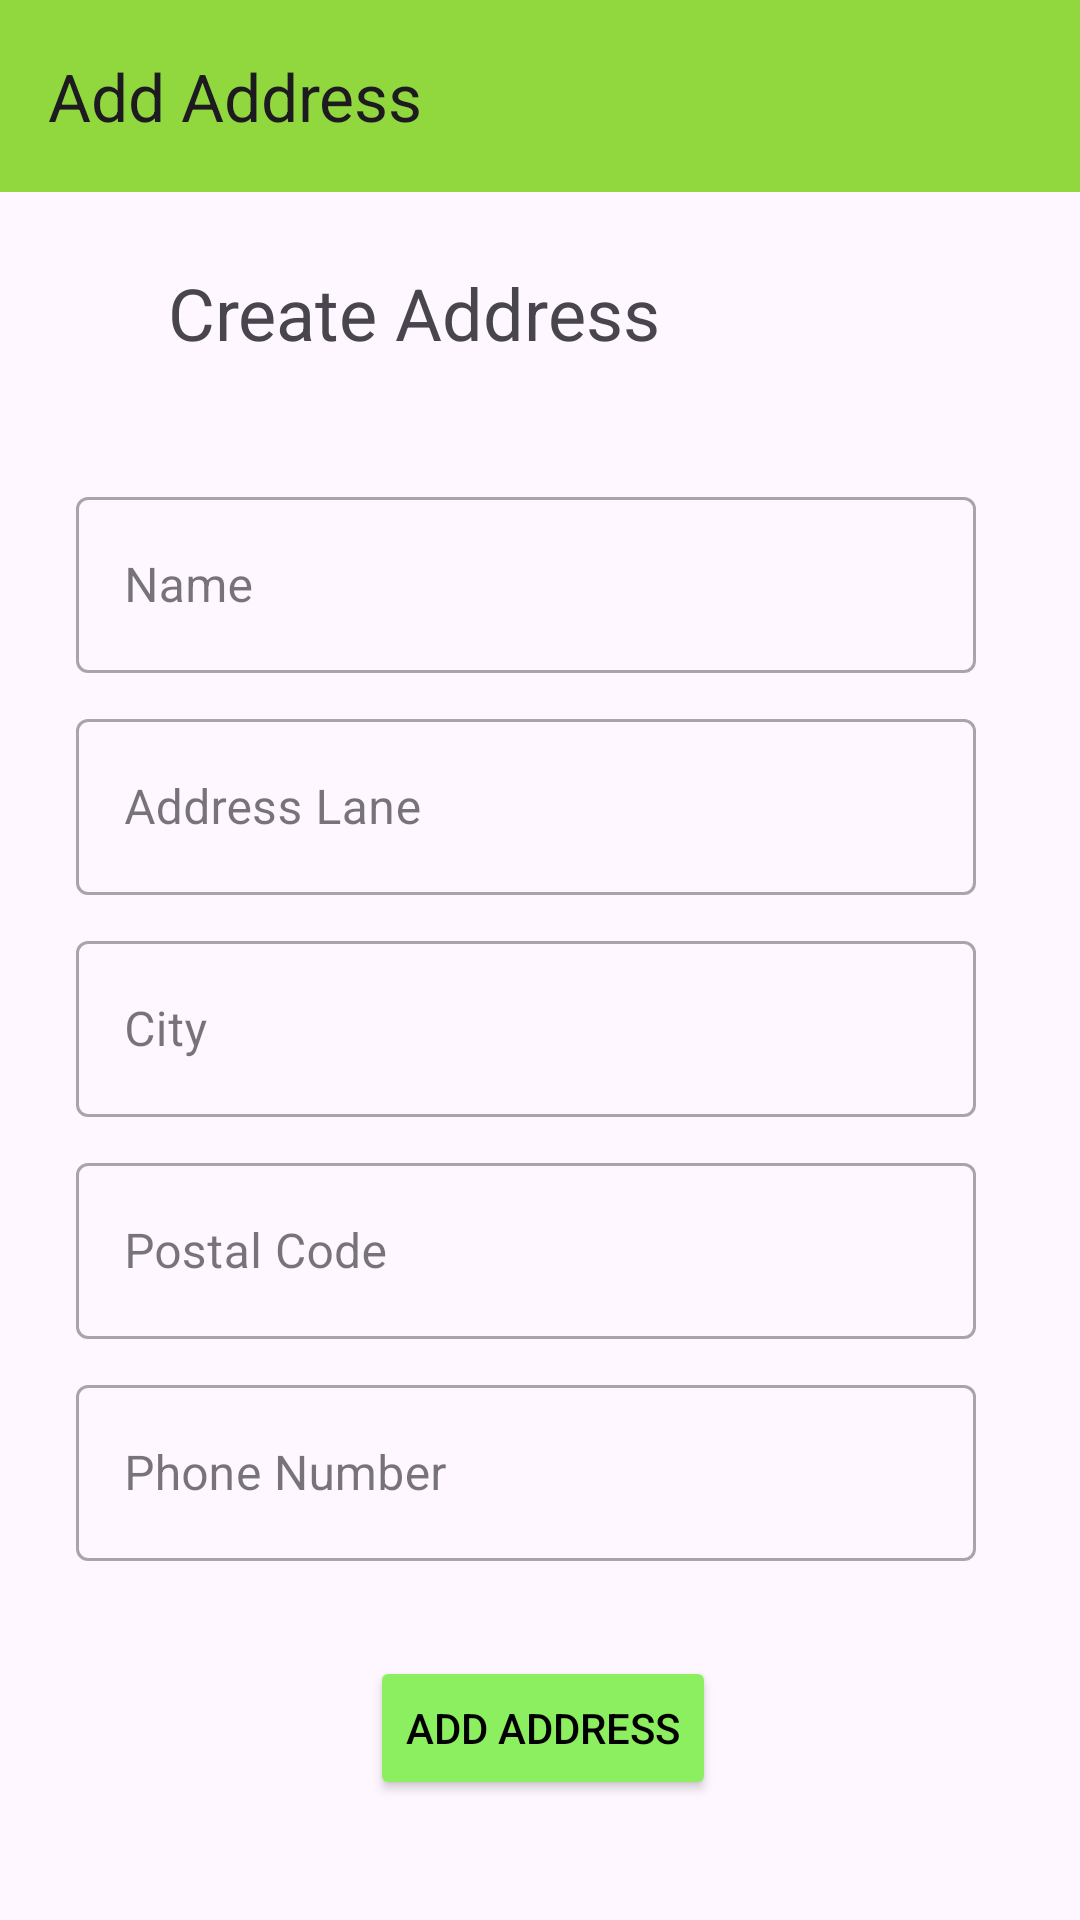

Produce the Android XML layout that renders to this screen, including the resource entries it uses.
<!-- AndroidManifest.xml: application theme Theme.Luxgan -->
<!-- res/layout/activity_add_address.xml -->
<?xml version="1.0" encoding="utf-8"?>
<androidx.constraintlayout.widget.ConstraintLayout xmlns:android="http://schemas.android.com/apk/res/android"
    xmlns:app="http://schemas.android.com/apk/res-auto"
    xmlns:tools="http://schemas.android.com/tools"
    android:layout_width="match_parent"
    android:layout_height="match_parent"
    tools:context=".activities.AddAddressActivity">

    <TextView
        android:id="@+id/textView8"
        android:layout_width="wrap_content"
        android:layout_height="wrap_content"
        android:layout_marginStart="56dp"
        android:layout_marginTop="24dp"
        android:text="Create Address"
        android:textSize="24sp"
        app:layout_constraintStart_toStartOf="parent"
        app:layout_constraintTop_toBottomOf="@+id/add_address_toolbar" />

    <com.google.android.material.textfield.TextInputLayout
        android:id="@+id/textInputLayout3"
        style="@style/Widget.MaterialComponents.TextInputLayout.OutlinedBox"
        android:layout_width="300dp"
        android:layout_height="64dp"
        android:layout_marginTop="40dp"
        android:hint="Name"
        app:layout_constraintEnd_toEndOf="parent"
        app:layout_constraintHorizontal_bias="0.424"
        app:layout_constraintStart_toStartOf="parent"
        app:layout_constraintTop_toBottomOf="@+id/textView8">

        <EditText
            android:id="@+id/ad_name"
            android:layout_width="match_parent"
            android:layout_height="match_parent"
            android:inputType="text" />

    </com.google.android.material.textfield.TextInputLayout>

    <com.google.android.material.textfield.TextInputLayout
        android:id="@+id/textInputLayout4"
        style="@style/Widget.MaterialComponents.TextInputLayout.OutlinedBox"
        android:layout_width="300dp"
        android:layout_height="64dp"
        android:layout_marginTop="10dp"
        android:hint="Address Lane"
        app:layout_constraintEnd_toEndOf="parent"
        app:layout_constraintHorizontal_bias="0.424"
        app:layout_constraintStart_toStartOf="parent"
        app:layout_constraintTop_toBottomOf="@+id/textInputLayout3">

        <EditText
            android:id="@+id/ad_address"
            android:layout_width="match_parent"
            android:layout_height="match_parent"
            android:inputType="text" />
    </com.google.android.material.textfield.TextInputLayout>

    <com.google.android.material.textfield.TextInputLayout
        android:id="@+id/textInputLayout5"
        style="@style/Widget.MaterialComponents.TextInputLayout.OutlinedBox"
        android:layout_width="300dp"
        android:layout_height="64dp"
        android:layout_marginTop="10dp"
        android:hint="City"
        app:layout_constraintEnd_toEndOf="parent"
        app:layout_constraintHorizontal_bias="0.424"
        app:layout_constraintStart_toStartOf="parent"
        app:layout_constraintTop_toBottomOf="@+id/textInputLayout4">

        <EditText
            android:id="@+id/ad_city"
            android:layout_width="match_parent"
            android:layout_height="match_parent"
            android:inputType="text" />

    </com.google.android.material.textfield.TextInputLayout>

    <com.google.android.material.textfield.TextInputLayout
        android:id="@+id/textInputLayout6"
        style="@style/Widget.MaterialComponents.TextInputLayout.OutlinedBox"
        android:layout_width="300dp"
        android:layout_height="64dp"
        android:layout_marginTop="10dp"
        android:hint="Postal Code"
        app:layout_constraintEnd_toEndOf="parent"
        app:layout_constraintHorizontal_bias="0.424"
        app:layout_constraintStart_toStartOf="parent"
        app:layout_constraintTop_toBottomOf="@+id/textInputLayout5">

        <EditText
            android:id="@+id/ad_code"
            android:layout_width="match_parent"
            android:layout_height="match_parent"
            android:inputType="number" />
    </com.google.android.material.textfield.TextInputLayout>

    <com.google.android.material.textfield.TextInputLayout
        style="@style/Widget.MaterialComponents.TextInputLayout.OutlinedBox"
        android:layout_width="300dp"
        android:layout_height="64dp"
        android:layout_marginTop="10dp"
        android:hint="Phone Number"
        app:layout_constraintEnd_toEndOf="parent"
        app:layout_constraintHorizontal_bias="0.424"
        app:layout_constraintStart_toStartOf="parent"
        app:layout_constraintTop_toBottomOf="@+id/textInputLayout6">

        <EditText
            android:id="@+id/ad_phone"
            android:layout_width="match_parent"
            android:layout_height="match_parent"
            android:inputType="number" />
    </com.google.android.material.textfield.TextInputLayout>

    <Button
        android:id="@+id/ad_add_address"
        android:layout_width="wrap_content"
        android:layout_height="wrap_content"
        android:layout_marginBottom="40dp"
        android:backgroundTint="@color/light_green"
        android:text="Add Address"
        android:textColor="@android:color/black"
        app:layout_constraintBottom_toBottomOf="parent"
        app:layout_constraintEnd_toEndOf="parent"
        app:layout_constraintHorizontal_bias="0.504"
        app:layout_constraintStart_toStartOf="parent" />

    <androidx.appcompat.widget.Toolbar
        android:id="@+id/add_address_toolbar"
        android:layout_width="match_parent"
        android:layout_height="wrap_content"
        android:background="#91D83F"
        app:title="Add Address"
        android:minHeight="?attr/actionBarSize"
        android:theme="?attr/actionBarTheme"
        app:layout_constraintEnd_toEndOf="parent"
        app:layout_constraintStart_toStartOf="parent"
        app:layout_constraintTop_toTopOf="parent" />



</androidx.constraintlayout.widget.ConstraintLayout>
<!-- resources referenced by this layout -->
<resources>
  <color name="light_green">#8BEF60</color>
  <style name="Theme.Luxgan" parent="Base.Theme.Luxgan" />
  <style name="Base.Theme.Luxgan" parent="Theme.Material3.DayNight.NoActionBar">
          <item name="colorPrimary">@color/blue</item>
          <item name="colorPrimaryVariant">@color/pink</item>
          <item name="colorOnPrimary">@color/white</item>
  
          <item name="colorSecondary">@color/teal_200</item>
          <item name="colorSecondaryVariant">@color/teal_700</item>
          <item name="colorOnSecondary">@color/black</item>
  
  
          <item name="android:statusBarColor" tools:targetApi="l">?attr/colorPrimaryVariant</item>
  
  
      </style>
  <color name="blue">#0F22CF</color>
  <color name="pink">#CF0AE3</color>
  <color name="white">#FFFFFFFF</color>
  <color name="teal_200">#478375</color>
  <color name="teal_700">#73ADAF</color>
  <color name="black">#FF000000</color>
</resources>
